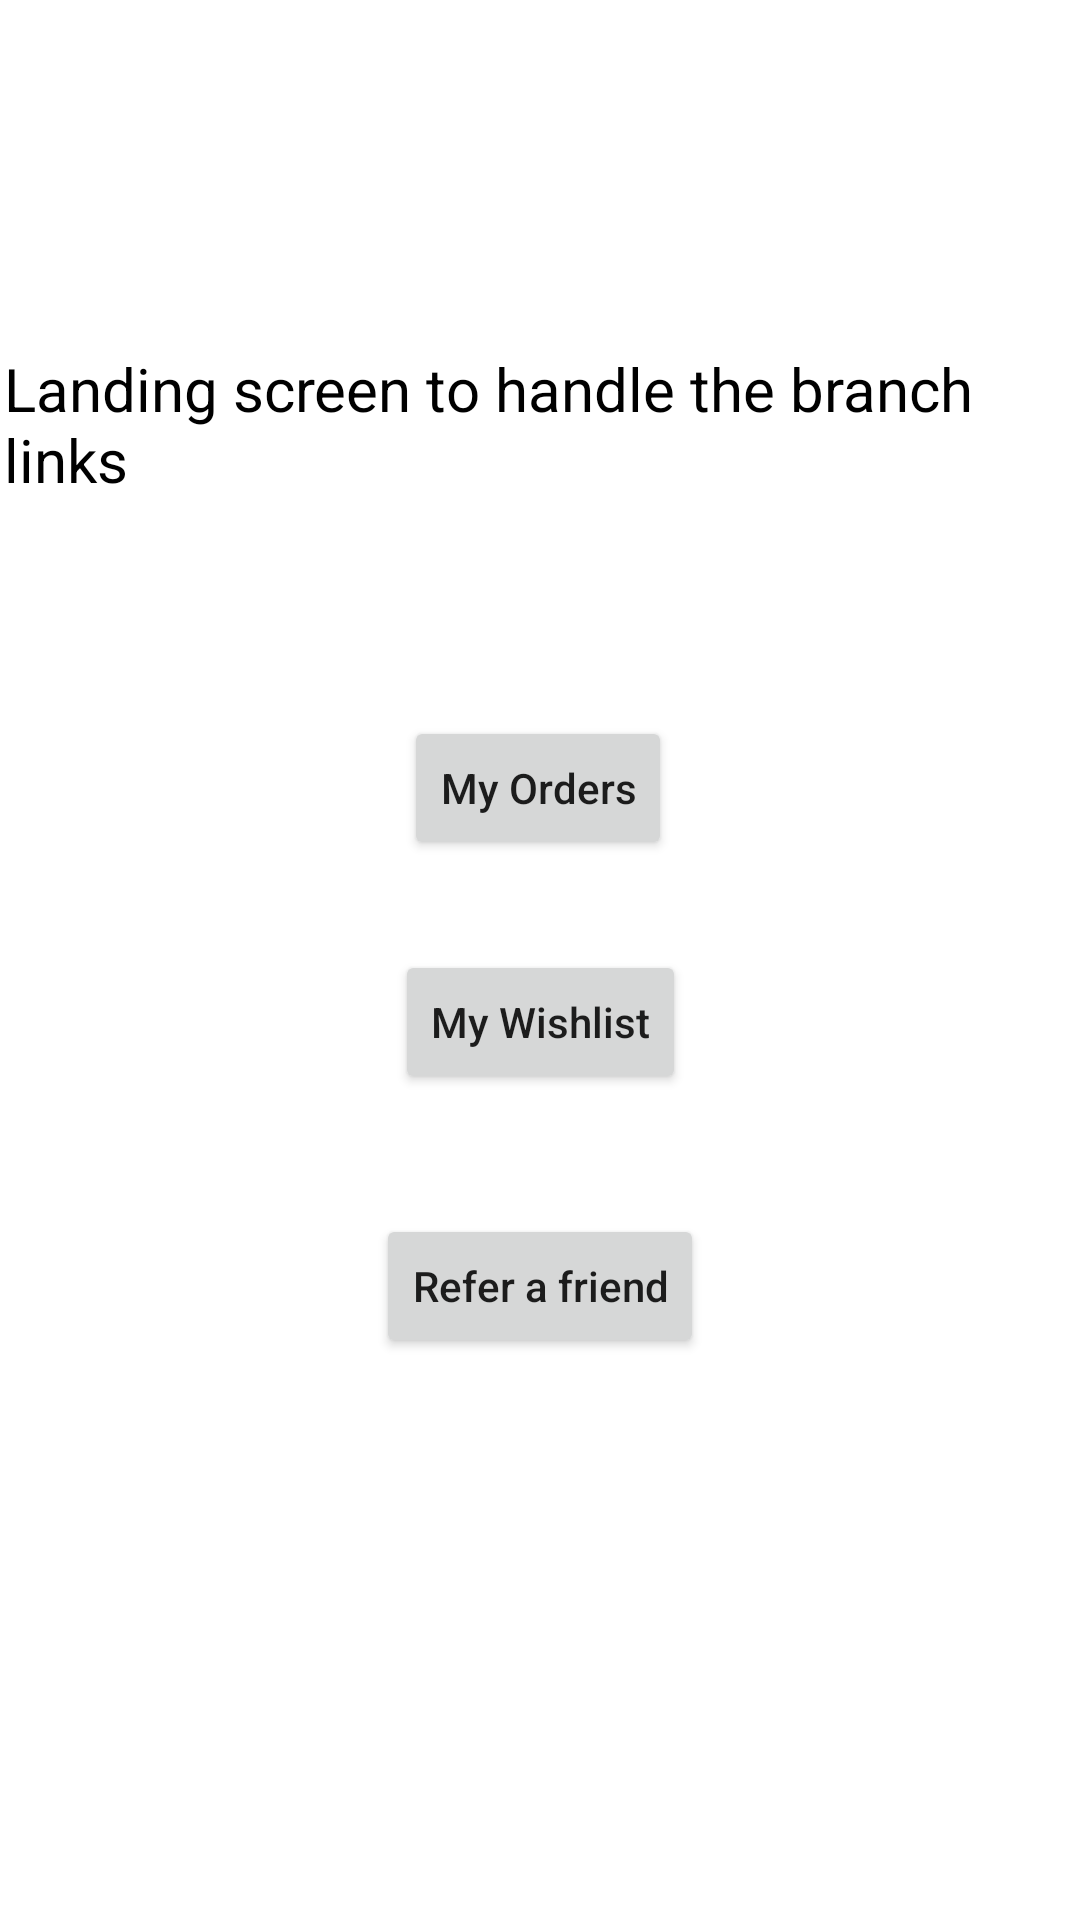

Produce the Android XML layout that renders to this screen, including the resource entries it uses.
<!-- AndroidManifest.xml: application theme Theme.SampleBranchApp -->
<!-- res/layout/activity_main.xml -->
<?xml version="1.0" encoding="utf-8"?>
<androidx.constraintlayout.widget.ConstraintLayout xmlns:android="http://schemas.android.com/apk/res/android"
    xmlns:app="http://schemas.android.com/apk/res-auto"
    xmlns:tools="http://schemas.android.com/tools"
    android:layout_width="match_parent"
    android:layout_height="match_parent"
    tools:context=".BranchDeepLinkActivity">

    <TextView
        android:id="@+id/textView"
        android:layout_width="wrap_content"
        android:layout_height="wrap_content"
        android:layout_marginHorizontal="40dp"
        android:text="Landing screen to handle the branch links"
        android:textColor="@color/black"
        android:textSize="20sp"
        app:layout_constraintBottom_toBottomOf="parent"
        app:layout_constraintHorizontal_bias="0.487"
        app:layout_constraintLeft_toLeftOf="parent"
        app:layout_constraintRight_toRightOf="parent"
        app:layout_constraintTop_toTopOf="parent"
        app:layout_constraintVertical_bias="0.197" />

    <Button
        android:id="@+id/bt_my_order"
        android:layout_width="wrap_content"
        android:layout_height="wrap_content"
        android:layout_marginTop="72dp"
        android:text="My Orders"
        android:textAllCaps="false"
        app:layout_constraintEnd_toEndOf="parent"
        app:layout_constraintHorizontal_bias="0.498"
        app:layout_constraintStart_toStartOf="parent"
        app:layout_constraintTop_toBottomOf="@+id/textView" />

    <Button
        android:id="@+id/bt_my_wishlist"
        android:layout_width="wrap_content"
        android:layout_height="wrap_content"
        android:layout_marginTop="30dp"
        android:text="My Wishlist"
        android:textAllCaps="false"
        app:layout_constraintEnd_toEndOf="parent"
        app:layout_constraintStart_toStartOf="parent"
        app:layout_constraintTop_toBottomOf="@+id/bt_my_order" />

    <Button
        android:id="@+id/bt_refer_a_friend"
        android:layout_width="wrap_content"
        android:layout_height="wrap_content"
        android:layout_marginTop="40dp"
        android:text="Refer a friend"
        android:textAllCaps="false"
        app:layout_constraintEnd_toEndOf="parent"
        app:layout_constraintStart_toStartOf="parent"
        app:layout_constraintTop_toBottomOf="@+id/bt_my_wishlist" />

</androidx.constraintlayout.widget.ConstraintLayout>
<!-- resources referenced by this layout -->
<resources>
  <style name="Theme.SampleBranchApp" parent="Theme.MaterialComponents.DayNight.DarkActionBar">
          
          <item name="colorPrimary">@color/purple_500</item>
          <item name="colorPrimaryVariant">@color/purple_700</item>
          <item name="colorOnPrimary">@color/white</item>
          
          <item name="colorSecondary">@color/teal_200</item>
          <item name="colorSecondaryVariant">@color/teal_700</item>
          <item name="colorOnSecondary">@color/black</item>
          
          <item name="android:statusBarColor" tools:targetApi="l">?attr/colorPrimaryVariant</item>
          
      </style>
  <!-- not gathered from this repository: default colours our renderer supplied (Android Studio template values) -->
  <color name="purple_500">#FF6200EE</color>
  <color name="purple_700">#FF3700B3</color>
  <color name="teal_200">#FF03DAC5</color>
  <color name="teal_700">#FF018786</color>
  <color name="black">#FF000000</color>
  <color name="white">#FFFFFFFF</color>
</resources>
